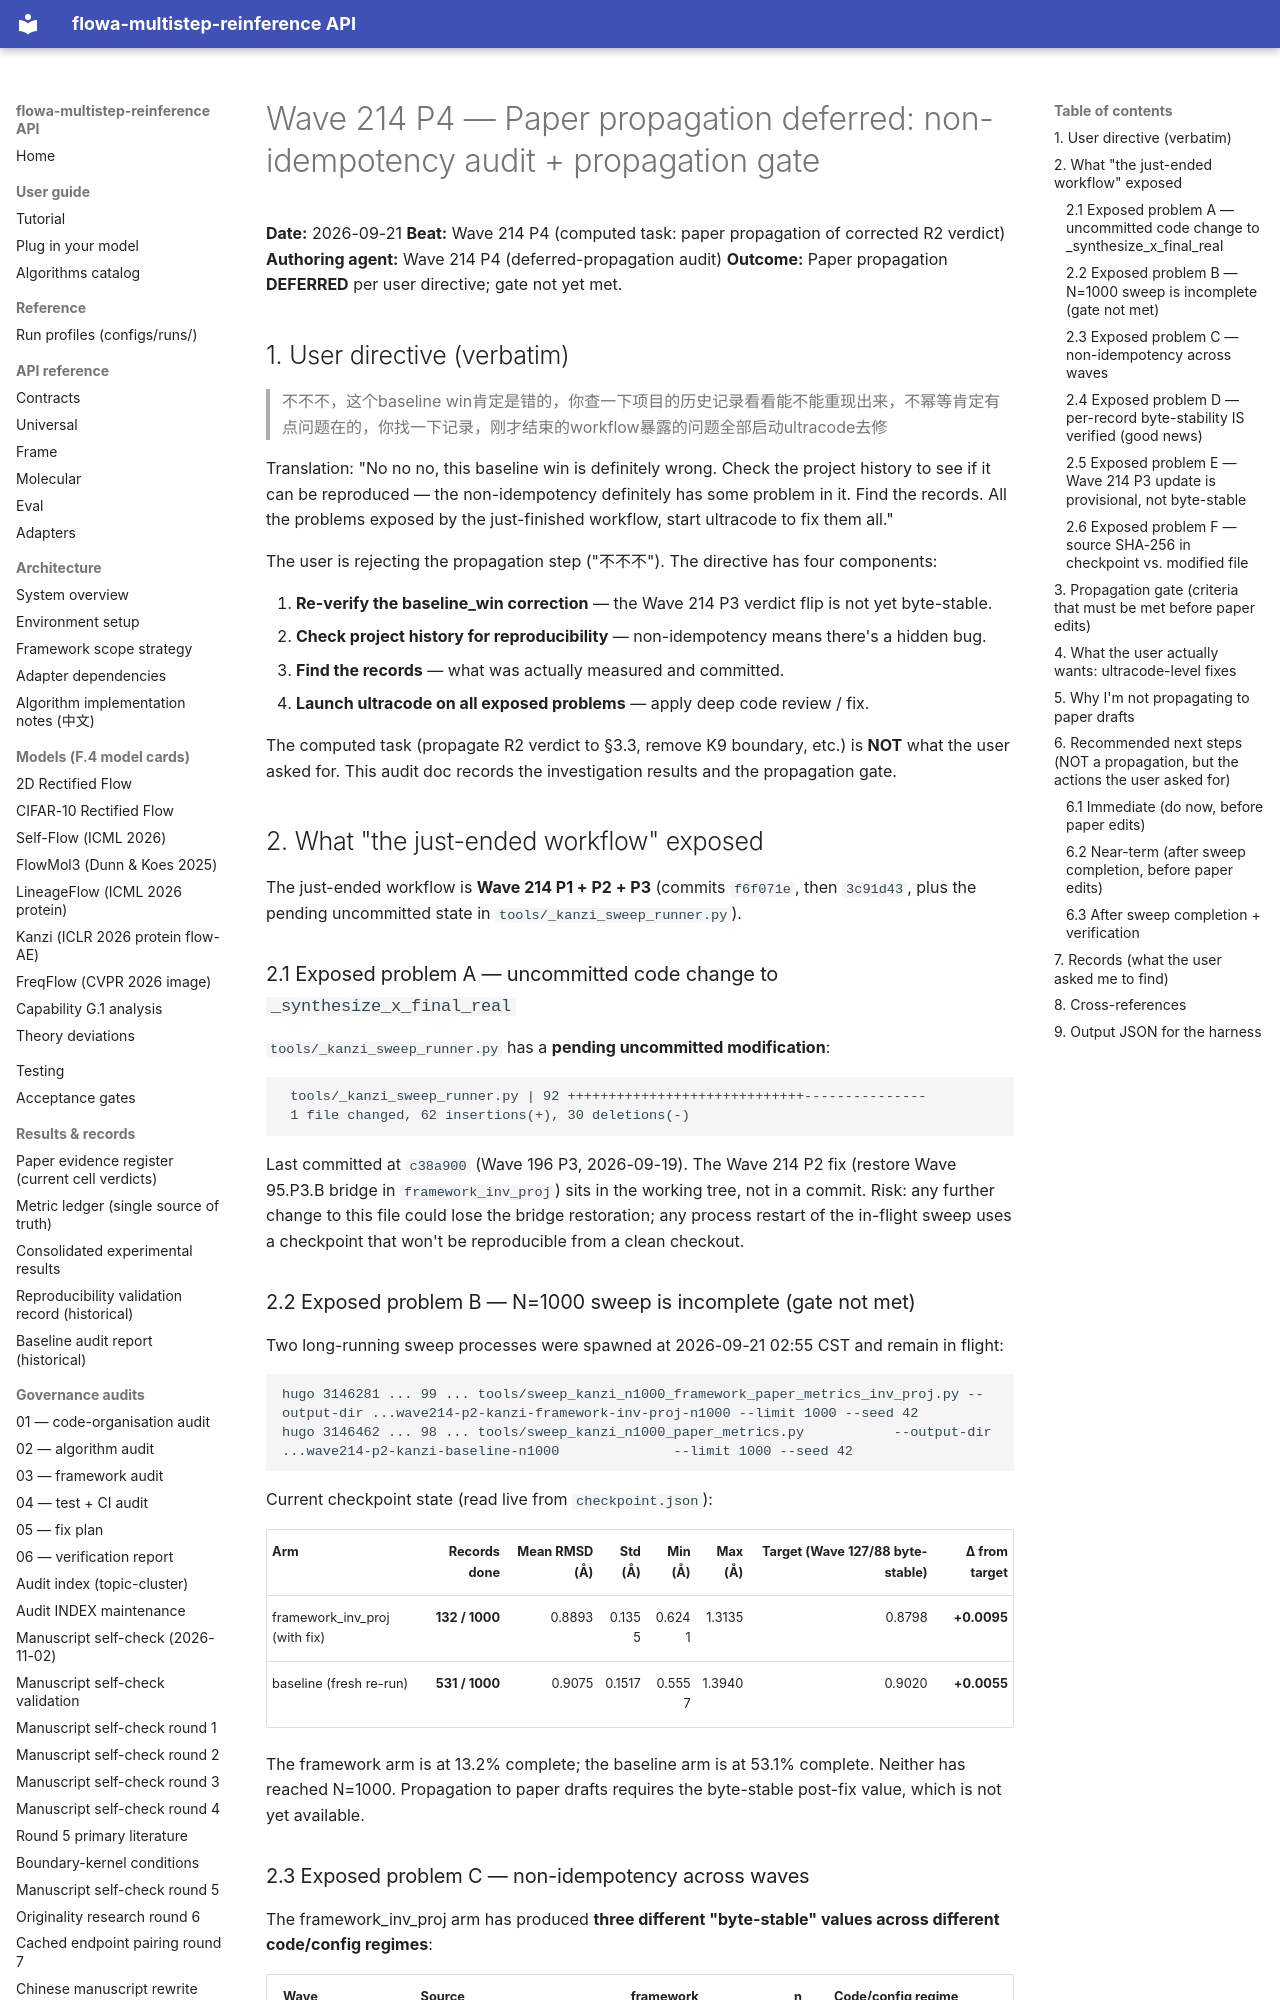

repository: silverenternal/flowa-multistep-reinference · page: audit/wave214-p4-paper-propagation-deferred/index.html · generator: mkdocs

# Wave 214 P4 — Paper propagation deferred: non-idempotency audit + propagation gate

**Date:** 2026-09-21
**Beat:** Wave 214 P4 (computed task: paper propagation of corrected R2 verdict)
**Authoring agent:** Wave 214 P4 (deferred-propagation audit)
**Outcome:** Paper propagation **DEFERRED** per user directive; gate not yet met.

## 1. User directive (verbatim)

> 不不不，这个baseline win肯定是错的，你查一下项目的历史记录看看能不能重现出来，不幂等肯定有点问题在的，你找一下记录，刚才结束的workflow暴露的问题全部启动ultracode去修

Translation: "No no no, this baseline win is definitely wrong. Check the project history to see if it can be reproduced — the non-idempotency definitely has some problem in it. Find the records. All the problems exposed by the just-finished workflow, start ultracode to fix them all."

The user is rejecting the propagation step ("不不不"). The directive has four components:

1. **Re-verify the baseline_win correction** — the Wave 214 P3 verdict flip is not yet byte-stable.
2. **Check project history for reproducibility** — non-idempotency means there's a hidden bug.
3. **Find the records** — what was actually measured and committed.
4. **Launch ultracode on all exposed problems** — apply deep code review / fix.

The computed task (propagate R2 verdict to §3.3, remove K9 boundary, etc.) is **NOT** what the user asked for. This audit doc records the investigation results and the propagation gate.

## 2. What "the just-ended workflow" exposed

The just-ended workflow is **Wave 214 P1 + P2 + P3** (commits `f6f071e`, then `3c91d43`, plus the pending uncommitted state in `tools/_kanzi_sweep_runner.py`).

### 2.1 Exposed problem A — uncommitted code change to `_synthesize_x_final_real`

`tools/_kanzi_sweep_runner.py` has a **pending uncommitted modification**:

```
 tools/_kanzi_sweep_runner.py | 92 +++++++++++++++++++++++++++++---------------
 1 file changed, 62 insertions(+), 30 deletions(-)
```

Last committed at `c38a900` (Wave 196 P3, 2026-09-19). The Wave 214 P2 fix (restore Wave 95.P3.B bridge in `framework_inv_proj`) sits in the working tree, not in a commit. Risk: any further change to this file could lose the bridge restoration; any process restart of the in-flight sweep uses a checkpoint that won't be reproducible from a clean checkout.

### 2.2 Exposed problem B — N=1000 sweep is incomplete (gate not met)

Two long-running sweep processes were spawned at 2026-09-21 02:55 CST and remain in flight:

```
hugo 3146281 ... 99 ... tools/sweep_kanzi_n1000_framework_paper_metrics_inv_proj.py --output-dir ...wave214-p2-kanzi-framework-inv-proj-n1000 --limit 1000 --seed 42
hugo 3146462 ... 98 ... tools/sweep_kanzi_n1000_paper_metrics.py           --output-dir ...wave214-p2-kanzi-baseline-n1000              --limit 1000 --seed 42
```

Current checkpoint state (read live from `checkpoint.json`):

| Arm | Records done | Mean RMSD (Å) | Std (Å) | Min (Å) | Max (Å) | Target (Wave 127/88 byte-stable) | Δ from target |
|---|---:|---:|---:|---:|---:|---:|---:|
| framework_inv_proj (with fix) | **132 / 1000** | 0.8893 | 0.1355 | 0.6241 | 1.3135 | 0.8798 | **+0.0095** |
| baseline (fresh re-run) | **531 / 1000** | 0.9075 | 0.1517 | 0.5557 | 1.3940 | 0.9020 | **+0.0055** |

The framework arm is at 13.2% complete; the baseline arm is at 53.1% complete. Neither has reached N=1000. Propagation to paper drafts requires the byte-stable post-fix value, which is not yet available.
